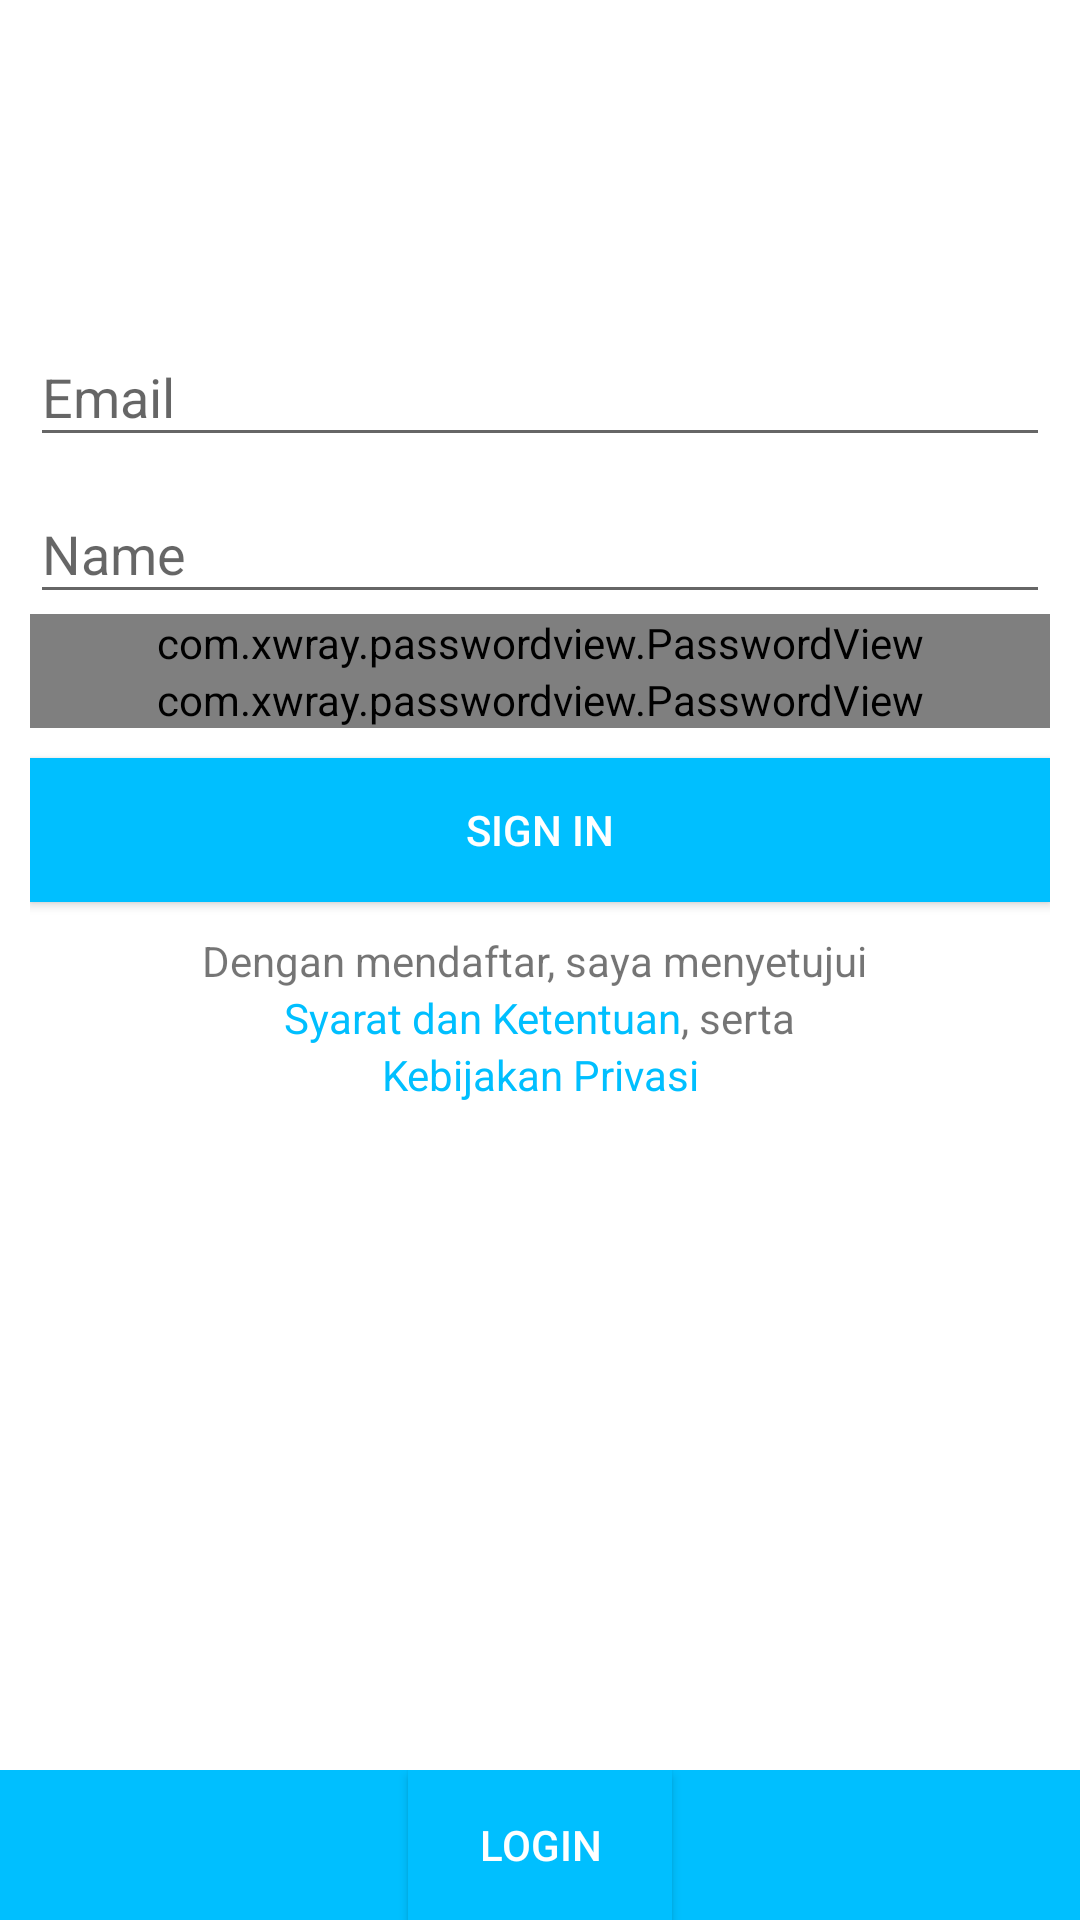

This screen was rendered from an Android layout file. Write that file and the resources it references.
<!-- AndroidManifest.xml: application theme AppTheme -->
<!-- res/layout/activity_signup.xml -->
<?xml version="1.0" encoding="utf-8"?>
<RelativeLayout xmlns:android="http://schemas.android.com/apk/res/android"
    xmlns:app="http://schemas.android.com/apk/res-auto"
    xmlns:tools="http://schemas.android.com/tools"
    android:layout_width="match_parent"
    android:layout_height="match_parent"
    tools:context=".AccountActivity.SignupActivity"
    android:focusableInTouchMode="true"
    android:background="@color/white">

    <ScrollView
        android:layout_width="match_parent"
        android:layout_height="wrap_content"
        android:layout_marginBottom="50dp"
        android:paddingLeft="10dp"
        android:paddingRight="10dp">

        <LinearLayout
            android:orientation="vertical"
            android:layout_width="match_parent"
            android:layout_height="wrap_content">

            <ImageView
                android:id="@+id/ImgProfil"
                android:layout_width="match_parent"
                android:layout_height="100dp"
                android:src="@mipmap/ic_menu_profile"
                android:clickable="true"/>
            <com.google.android.material.textfield.TextInputLayout
                android:layout_width="match_parent"
                android:layout_height="wrap_content">
                <EditText
                    android:layout_width="match_parent"
                    android:layout_height="wrap_content"
                    android:inputType="textEmailAddress"
                    android:hint="Email"
                    android:id="@+id/email"/>
            </com.google.android.material.textfield.TextInputLayout>
            <com.google.android.material.textfield.TextInputLayout
                android:layout_width="match_parent"
                android:layout_height="wrap_content">
                <EditText
                    android:layout_width="match_parent"
                    android:layout_height="wrap_content"
                    android:hint="Name"
                    android:id="@+id/name"/>
            </com.google.android.material.textfield.TextInputLayout>
            <com.google.android.material.textfield.TextInputLayout
                android:layout_width="match_parent"
                android:layout_height="wrap_content">
                <com.xwray.passwordview.PasswordView
                    android:layout_width="match_parent"
                    android:layout_height="wrap_content"
                    android:hint="password"
                    android:id="@+id/password"/>
            </com.google.android.material.textfield.TextInputLayout>
            <com.google.android.material.textfield.TextInputLayout
                android:layout_width="match_parent"
                android:layout_height="wrap_content">
                <com.xwray.passwordview.PasswordView
                    android:layout_width="match_parent"
                    android:layout_height="wrap_content"
                    android:hint="confirm password"
                    android:id="@+id/cnfrmpassword"/>
            </com.google.android.material.textfield.TextInputLayout>

            <Button
                android:layout_width="match_parent"
                android:layout_height="wrap_content"
                android:layout_marginTop="10dp"
                android:background="@color/colorAccent"
                android:text="Sign in"
                android:textColor="@color/white"
                android:id="@+id/sign_up_button"/>

            <LinearLayout
                android:orientation="vertical"
                android:layout_width="match_parent"
                android:layout_height="wrap_content"
                android:layout_marginTop="10dp"
                android:gravity="center">
                <TextView
                    android:id="@+id/txt1"
                    android:layout_width="wrap_content"
                    android:layout_height="wrap_content"
                    android:text="Dengan mendaftar, saya menyetujui "
                    android:gravity="center"/>


                <LinearLayout
                    android:orientation="horizontal"
                    android:layout_width="match_parent"
                    android:layout_height="wrap_content"
                    android:gravity="center">

                    <TextView
                        android:id="@+id/txt2"
                        android:layout_width="wrap_content"
                        android:layout_height="wrap_content"
                        android:layout_toRightOf="@+id/txt1"
                        android:text="Syarat dan Ketentuan"
                        android:gravity="center"
                        android:textColor="@color/colorAccent"/>
                    <TextView
                        android:id="@+id/txt3"
                        android:layout_width="wrap_content"
                        android:layout_height="wrap_content"
                        android:text=", serta"
                        android:gravity="center"/>

                </LinearLayout>

                <TextView
                    android:id="@+id/txt4"
                    android:layout_width="wrap_content"
                    android:layout_height="wrap_content"
                    android:layout_toRightOf="@+id/txt3"
                    android:text="Kebijakan Privasi"
                    android:gravity="center"
                    android:textColor="@color/colorAccent"/>

            </LinearLayout>

        </LinearLayout>

    </ScrollView>

    <LinearLayout
        android:orientation="horizontal"
        android:layout_width="match_parent"
        android:layout_height="50dp"
        android:layout_alignParentBottom="true"
        android:background="@color/colorAccent"
        android:gravity="center">

        <Button
            android:layout_width="wrap_content"
            android:layout_height="50dp"
            android:layout_alignParentBottom="true"
            android:text="Login"
            android:gravity="center"
            android:textColor="@color/white"
            android:background="@color/colorAccent"
            android:id="@+id/sign_in_button"/>

    </LinearLayout>
</RelativeLayout>
<!-- resources referenced by this layout -->
<resources>
  <color name="colorAccent">#00BFFF</color>
  <color name="white">#ffffff</color>
  <style name="AppTheme" parent="Theme.AppCompat.Light.DarkActionBar">
          
          <item name="colorPrimary">@color/colorPrimary</item>
          <item name="colorPrimaryDark">@color/colorPrimaryDark</item>
          <item name="colorAccent">@color/colorAccent</item>
      </style>
  <color name="colorPrimary">#00BFFF</color>
  <color name="colorPrimaryDark">#555959</color>
</resources>
